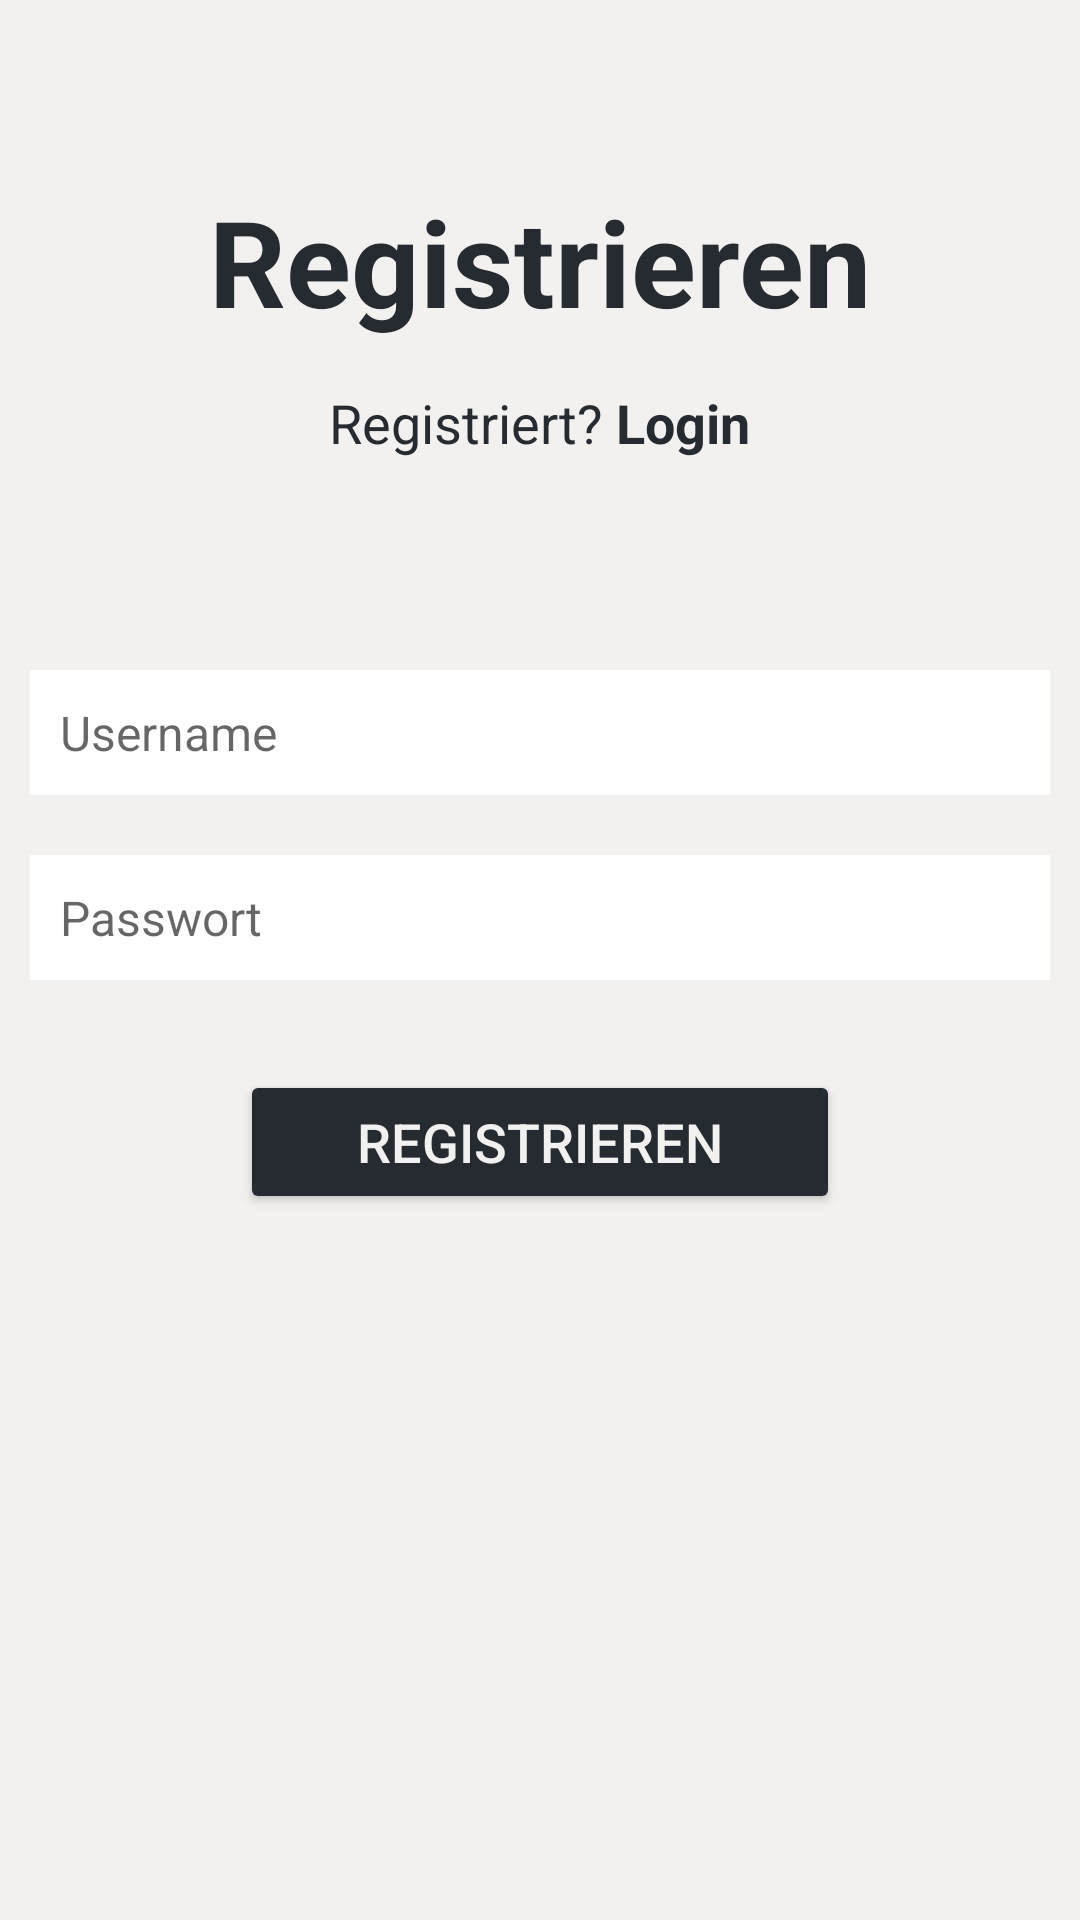

Android layout source for this screen:
<!-- AndroidManifest.xml: application theme AppTheme -->
<!-- res/layout/activity_registration.xml -->
<?xml version="1.0" encoding="utf-8"?>
<LinearLayout xmlns:android="http://schemas.android.com/apk/res/android"
    xmlns:tools="http://schemas.android.com/tools"
    android:layout_width="match_parent"
    android:layout_height="match_parent"
    android:background="@color/beige"
    android:orientation="vertical"
    tools:context=".LoginActivity">

    <LinearLayout
        android:layout_width="match_parent"
        android:layout_height="match_parent"
        android:layout_weight="2"
        android:gravity="center"
        android:orientation="vertical">

        <TextView
            android:id="@+id/textView"
            android:layout_width="wrap_content"
            android:layout_height="wrap_content"
            android:text="@string/register"
            android:textColor="@color/darkblue"
            android:textSize="40sp"
            android:textStyle="bold"></TextView>

        <TextView
            android:id="@+id/textViewHaveAccount"
            android:layout_width="wrap_content"
            android:layout_height="wrap_content"
            android:layout_marginTop="15dp"
            android:text="@string/have_account"
            android:textColor="@color/darkblue"
            android:textSize="18sp"></TextView>
    </LinearLayout>

    <LinearLayout
        android:layout_width="match_parent"
        android:layout_height="match_parent"
        android:layout_weight="1"
        android:orientation="vertical"
        android:padding="10dp">

        <EditText
            android:id="@+id/editTextUserName"
            android:layout_width="match_parent"
            android:layout_height="wrap_content"
            android:background="@color/white"
            android:ems="10"
            android:hint="@string/user_name"
            android:inputType="textPersonName"
            android:padding="10dp"
            android:textColor="@color/darkblue"
            android:textSize="16sp"
            tools:ignore="SpeakableTextPresentCheck,TouchTargetSizeCheck"></EditText>


        <EditText
            android:id="@+id/editTextPassword"
            android:layout_width="match_parent"
            android:layout_height="wrap_content"
            android:layout_marginTop="20dp"
            android:background="@color/white"
            android:ems="10"
            android:hint="@string/password"
            android:inputType="textPassword"
            android:padding="10dp"
            android:textColor="@color/darkblue"
            android:textSize="16sp"
            tools:ignore="SpeakableTextPresentCheck,TouchTargetSizeCheck"></EditText>

        <Button
            android:id="@+id/buttonLogin"
            android:layout_width="200dp"
            android:layout_height="wrap_content"
            android:layout_gravity="center"
            android:layout_marginTop="30dp"
            android:backgroundTint="@color/darkblue"
            android:text="@string/register"
            android:textColor="@color/beige"
            android:textSize="18sp"></Button>

    </LinearLayout>
</LinearLayout>
<!-- resources referenced by this layout -->
<resources>
  <color name="beige">#f2f1ef</color>
  <color name="darkblue">#252b31</color>
  <color name="white">#FFFFFFFF</color>
  <string name="have_account">Registriert? <b>Login</b> </string>
  <string name="password">Passwort</string>
  <string name="register">Registrieren</string>
  <string name="user_name">Username</string>
  <style name="AppTheme" parent="Theme.MaterialComponents.DayNight.NoActionBar">
          
          <item name="colorPrimary">@color/darkblue</item>
          <item name="colorPrimaryVariant">@color/orange</item>
          <item name="colorOnPrimary">@color/beige</item>
          
          <item name="android:statusBarColor" tools:targetApi="l">?attr/colorPrimary</item>
          
      </style>
  <color name="orange">#e69d45</color>
</resources>
